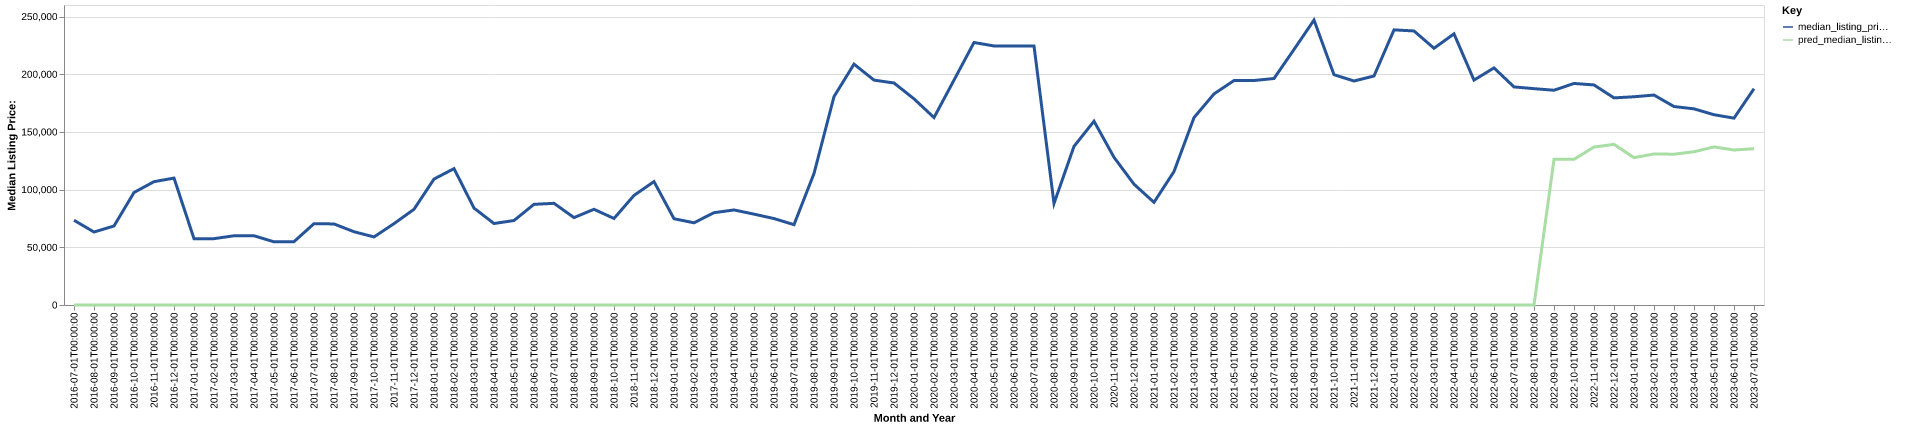

The file beside this chart, header and first rows:
date, time_idx, median_listing_price, thirty_year_interest_rate_five, month, county_name, active_listing_count, median_days_on_market, pred_median_listing_price, month_year
2016-07-01, 0, 73450, 3.72, 7, crowley, co, 24.0, 73.0, 0, Jul-2016
2016-08-01, 1, 63250, 3.73, 8, crowley, co, 25.0, 85.0, 0, Aug-2016
2016-09-01, 2, 68475, 3.66, 9, crowley, co, 20.0, 97.0, 0, Sep-2016
2016-10-01, 3, 97500, 3.64, 10, crowley, co, 18.0, 125.0, 0, Oct-2016
2016-11-01, 4, 106875, 3.66, 11, crowley, co, 17.0, 147.0, 0, Nov-2016
2016-12-01, 5, 110000, 3.48, 12, crowley, co, 16.0, 140.0, 0, Dec-2016
2017-01-01, 6, 57500, 3.45, 1, crowley, co, 16.0, 163.0, 0, Jan-2017
2017-02-01, 7, 57500, 3.5, 2, crowley, co, 14.0, 178.0, 0, Feb-2017
2017-03-01, 8, 60000, 3.52, 3, crowley, co, 16.0, 107.0, 0, Mar-2017
2017-04-01, 9, 60000, 4.03, 4, crowley, co, 17.0, 112.0, 0, Apr-2017
2017-05-01, 10, 54750, 4.32, 5, crowley, co, 19.0, 77.0, 0, May-2017
2017-06-01, 11, 54900, 4.2, 6, crowley, co, 18.0, 86.0, 0, Jun-2017
2017-07-01, 12, 70500, 4.19, 7, crowley, co, 21.0, 39.0, 0, Jul-2017
2017-08-01, 13, 70250, 4.3, 8, crowley, co, 20.0, 59.0, 0, Aug-2017
2017-09-01, 14, 63500, 4.1, 9, crowley, co, 18.0, 77.0, 0, Sep-2017
2017-10-01, 15, 59000, 4.05, 10, crowley, co, 14.0, 92.0, 0, Oct-2017
2017-11-01, 16, 70500, 3.94, 11, crowley, co, 15.0, 105.0, 0, Nov-2017
2017-12-01, 17, 82950, 4.03, 12, crowley, co, 9.0, 74.0, 0, Dec-2017
2018-01-01, 18, 109150, 3.93, 1, crowley, co, 10.0, 73.0, 0, Jan-2018
2018-02-01, 19, 118200, 3.83, 2, crowley, co, 12.0, 62.0, 0, Feb-2018
2018-03-01, 20, 84000, 3.94, 3, crowley, co, 12.0, 72.0, 0, Mar-2018
2018-04-01, 21, 70625, 3.95, 4, crowley, co, 14.0, 65.0, 0, Apr-2018
2018-05-01, 22, 73225, 3.99, 5, crowley, co, 11.0, 111.0, 0, May-2018
2018-06-01, 23, 87250, 4.15, 6, crowley, co, 11.0, 120.0, 0, Jun-2018
2018-07-01, 24, 88125, 4.4, 7, crowley, co, 11.0, 53.0, 0, Jul-2018
2018-08-01, 25, 75750, 4.46, 8, crowley, co, 14.0, 41.0, 0, Aug-2018
2018-09-01, 26, 82950, 4.58, 9, crowley, co, 12.0, 40.0, 0, Sep-2018
2018-10-01, 27, 75000, 4.66, 10, crowley, co, 15.0, 36.0, 0, Oct-2018
2018-11-01, 28, 94975, 4.62, 11, crowley, co, 17.0, 58.0, 0, Nov-2018
2018-12-01, 29, 106950, 4.54, 12, crowley, co, 14.0, 68.0, 0, Dec-2018
2019-01-01, 30, 74750, 4.6, 1, crowley, co, 14.0, 82.0, 0, Jan-2019
2019-02-01, 31, 71250, 4.72, 2, crowley, co, 13.0, 111.0, 0, Feb-2019
2019-03-01, 32, 80000, 4.9, 3, crowley, co, 12.0, 87.0, 0, Mar-2019
2019-04-01, 33, 82375, 4.94, 4, crowley, co, 10.0, 57.0, 0, Apr-2019
2019-05-01, 34, 78750, 4.75, 5, crowley, co, 8.0, 136.0, 0, May-2019
2019-06-01, 35, 74900, 4.51, 6, crowley, co, 12.0, 107.0, 0, Jun-2019
2019-07-01, 36, 69625, 4.41, 7, crowley, co, 10.0, 110.0, 0, Jul-2019
2019-08-01, 37, 113941, 4.41, 8, crowley, co, 10.0, 122.0, 0, Aug-2019
2019-09-01, 38, 180602, 4.2, 9, crowley, co, 11.0, 82.0, 0, Sep-2019
2019-10-01, 39, 208768, 4.14, 10, crowley, co, 13.0, 55.0, 0, Oct-2019
2019-11-01, 40, 194900, 3.84, 11, crowley, co, 12.0, 64.0, 0, Nov-2019
2019-12-01, 41, 192400, 3.81, 12, crowley, co, 13.0, 97.0, 0, Dec-2019
2020-01-01, 42, 178675, 3.75, 1, crowley, co, 11.0, 102.0, 0, Jan-2020
2020-02-01, 43, 162450, 3.73, 2, crowley, co, 11.0, 106.0, 0, Feb-2020
2020-03-01, 44, 194900, 3.78, 3, crowley, co, 10.0, 138.0, 0, Mar-2020
2020-04-01, 45, 227500, 3.75, 4, crowley, co, 7.0, 85.0, 0, Apr-2020
2020-05-01, 46, 224500, 3.74, 5, crowley, co, 6.0, 96.0, 0, May-2020
2020-06-01, 47, 224500, 3.72, 6, crowley, co, 8.0, 149.0, 0, Jun-2020
2020-07-01, 48, 224500, 3.49, 7, crowley, co, 7.0, 170.0, 0, Jul-2020
2020-08-01, 49, 88000, 3.65, 8, crowley, co, 9.0, 23.0, 0, Aug-2020
2020-09-01, 50, 137475, 3.33, 9, crowley, co, 9.0, 50.0, 0, Sep-2020
2020-10-01, 51, 159300, 3.28, 10, crowley, co, 10.0, 63.0, 0, Oct-2020
2020-11-01, 52, 128000, 3.21, 11, crowley, co, 11.0, 40.0, 0, Nov-2020
2020-12-01, 53, 104700, 3.07, 12, crowley, co, 10.0, 68.0, 0, Dec-2020
2021-01-01, 54, 88950, 2.99, 1, crowley, co, 8.0, 94.0, 0, Jan-2021
2021-02-01, 55, 115675, 2.93, 2, crowley, co, 9.0, 126.0, 0, Feb-2021
2021-03-01, 56, 162400, 2.88, 3, crowley, co, 4.0, 152.0, 0, Mar-2021
2021-04-01, 57, 182950, 2.84, 4, crowley, co, 5.0, 187.0, 0, Apr-2021
2021-05-01, 58, 194550, 2.71, 5, crowley, co, 6.0, 40.0, 0, May-2021
2021-06-01, 59, 194550, 2.79, 6, crowley, co, 6.0, 47.0, 0, Jun-2021
... 25 more rows
